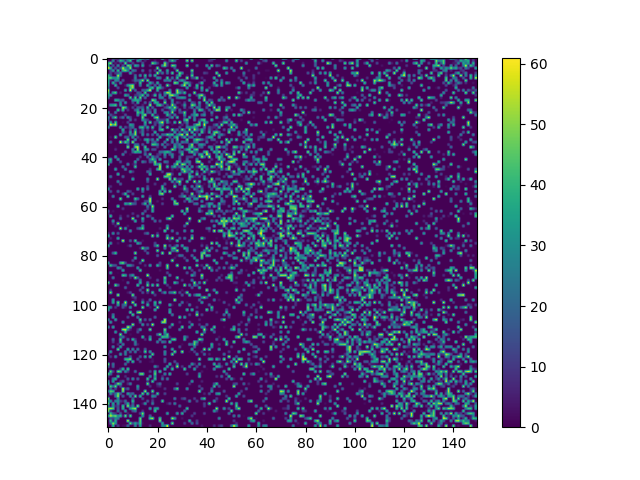

The file beside this chart, header and first rows:
0, 0, 0, 16, 0, 0, 0, 20, 25, 9, 49, 12, 0, 53, 44, 14, 40, 3, 0, 0, 0, 0, 58, 0
0, 0, 31, 0, 13, 41, 33, 6, 25, 45, 0, 0, 37, 19, 0, 6, 0, 0, 0, 5, 0, 0, 0, 4
41, 53, 0, 6, 0, 7, 0, 49, 0, 0, 13, 0, 0, 0, 17, 0, 0, 0, 50, 33, 12, 0, 0, 52
38, 0, 19, 0, 32, 0, 16, 0, 49, 40, 0, 38, 29, 0, 38, 0, 0, 9, 0, 0, 0, 0, 31, 53
59, 40, 0, 20, 0, 14, 56, 30, 17, 53, 0, 0, 2, 0, 0, 0, 0, 0, 0, 0, 53, 0, 0, 0
0, 12, 35, 0, 42, 0, 41, 48, 29, 0, 27, 19, 0, 0, 22, 0, 0, 12, 0, 11, 0, 46, 0, 0
0, 12, 0, 11, 12, 28, 0, 0, 0, 38, 5, 0, 0, 0, 2, 0, 0, 6, 0, 0, 55, 6, 26, 0
41, 15, 0, 0, 55, 19, 0, 0, 0, 0, 0, 23, 0, 33, 0, 43, 0, 33, 2, 42, 2, 0, 0, 0
41, 47, 32, 28, 40, 0, 0, 0, 0, 0, 0, 29, 0, 0, 0, 21, 0, 0, 0, 0, 35, 26, 0, 0
37, 5, 0, 30, 25, 0, 19, 0, 0, 0, 6, 21, 16, 27, 52, 0, 51, 0, 0, 0, 0, 0, 0, 26
38, 0, 42, 7, 0, 33, 1, 0, 0, 0, 0, 6, 0, 42, 0, 0, 0, 38, 19, 0, 39, 0, 0, 0
32, 0, 0, 41, 0, 0, 0, 5, 34, 45, 53, 0, 0, 26, 0, 0, 39, 9, 0, 22, 0, 27, 0, 0
19, 0, 0, 0, 16, 0, 0, 0, 0, 41, 53, 0, 0, 0, 0, 0, 0, 32, 44, 0, 43, 38, 14, 3
55, 0, 0, 0, 0, 0, 0, 36, 0, 59, 0, 21, 0, 0, 21, 19, 38, 56, 0, 0, 39, 0, 2, 0
46, 0, 36, 47, 0, 6, 0, 0, 0, 3, 0, 0, 19, 14, 0, 47, 0, 0, 0, 5, 1, 7, 0, 29
33, 30, 0, 0, 0, 0, 0, 39, 26, 0, 0, 9, 11, 23, 45, 0, 31, 0, 5, 45, 0, 32, 0, 23
26, 0, 0, 0, 0, 0, 0, 0, 0, 48, 0, 45, 0, 49, 1, 24, 0, 0, 0, 0, 0, 28, 30, 0
0, 0, 0, 41, 36, 15, 22, 0, 0, 0, 31, 37, 38, 22, 0, 0, 0, 0, 52, 39, 0, 0, 0, 20
0, 0, 0, 0, 0, 29, 0, 34, 0, 0, 14, 0, 39, 0, 0, 19, 0, 22, 0, 39, 35, 0, 0, 53
0, 34, 38, 46, 0, 35, 0, 0, 0, 0, 0, 9, 0, 0, 6, 0, 0, 55, 0, 0, 38, 45, 17, 0
0, 0, 0, 0, 2, 0, 51, 41, 4, 0, 13, 0, 18, 17, 19, 0, 41, 0, 20, 0, 0, 0, 0, 11
0, 0, 0, 0, 46, 5, 44, 0, 10, 0, 0, 19, 33, 0, 35, 0, 20, 11, 0, 31, 0, 0, 17, 0
37, 0, 0, 28, 0, 0, 4, 0, 0, 0, 0, 0, 44, 27, 39, 0, 19, 24, 0, 31, 0, 0, 0, 28
0, 17, 5, 0, 0, 0, 0, 16, 0, 0, 0, 0, 33, 0, 35, 53, 0, 0, 45, 0, 5, 0, 0, 0
30, 0, 26, 49, 0, 10, 26, 0, 32, 13, 0, 0, 0, 0, 49, 0, 0, 0, 0, 43, 52, 0, 0, 2
17, 0, 0, 0, 0, 0, 0, 0, 0, 22, 0, 10, 0, 0, 33, 19, 11, 0, 0, 0, 25, 11, 11, 9
0, 37, 0, 45, 0, 0, 2, 0, 14, 0, 0, 0, 0, 0, 0, 40, 0, 48, 1, 12, 9, 39, 57, 0
0, 60, 43, 55, 0, 0, 0, 0, 0, 36, 28, 0, 0, 0, 0, 30, 0, 0, 0, 14, 0, 20, 22, 0
31, 0, 0, 0, 0, 33, 0, 16, 5, 16, 25, 0, 0, 39, 42, 6, 37, 0, 43, 0, 0, 27, 0, 0
0, 0, 0, 0, 0, 0, 41, 0, 0, 15, 0, 32, 0, 5, 23, 0, 9, 0, 9, 0, 0, 35, 45, 0
0, 0, 0, 0, 0, 0, 24, 6, 0, 35, 0, 52, 0, 9, 23, 0, 2, 0, 0, 43, 0, 0, 0, 0
0, 0, 0, 0, 0, 38, 0, 0, 0, 26, 17, 51, 0, 0, 31, 0, 25, 0, 18, 0, 28, 0, 22, 19
0, 3, 0, 50, 0, 0, 0, 20, 18, 0, 33, 0, 12, 0, 0, 0, 0, 0, 0, 0, 0, 44, 3, 0
0, 0, 0, 0, 0, 0, 0, 0, 51, 0, 0, 34, 0, 4, 0, 32, 39, 9, 27, 0, 41, 0, 0, 0
0, 22, 0, 0, 0, 59, 10, 46, 27, 0, 55, 0, 0, 0, 0, 0, 33, 0, 14, 22, 4, 0, 0, 29
0, 0, 0, 0, 0, 0, 0, 0, 16, 0, 0, 24, 21, 0, 17, 0, 0, 0, 44, 41, 27, 0, 30, 0
0, 0, 0, 1, 0, 0, 0, 0, 53, 0, 0, 48, 57, 0, 0, 46, 0, 0, 0, 0, 10, 0, 0, 26
0, 0, 0, 8, 0, 0, 0, 0, 0, 0, 29, 0, 54, 0, 0, 30, 33, 0, 16, 15, 0, 0, 2, 0
0, 0, 0, 0, 0, 0, 0, 19, 0, 0, 20, 42, 35, 37, 0, 15, 0, 0, 0, 0, 0, 23, 23, 35
0, 0, 0, 0, 0, 0, 28, 0, 0, 3, 0, 0, 0, 0, 0, 24, 4, 48, 0, 0, 8, 11, 0, 32
0, 0, 0, 36, 0, 0, 0, 0, 0, 0, 0, 0, 0, 10, 0, 0, 24, 0, 32, 10, 16, 0, 0, 21
18, 41, 0, 0, 33, 0, 0, 0, 0, 0, 0, 0, 24, 0, 0, 0, 0, 23, 44, 24, 0, 38, 0, 0
13, 32, 0, 0, 0, 16, 0, 0, 0, 0, 0, 36, 0, 0, 27, 15, 0, 18, 10, 50, 0, 0, 0, 26
45, 0, 0, 0, 0, 0, 0, 0, 30, 0, 3, 13, 0, 0, 0, 0, 0, 0, 0, 43, 30, 47, 0, 0
0, 0, 0, 1, 0, 0, 26, 0, 0, 0, 0, 46, 0, 0, 0, 0, 0, 0, 0, 0, 0, 57, 0, 0
0, 0, 0, 37, 0, 0, 0, 28, 0, 0, 0, 0, 0, 0, 0, 0, 0, 10, 0, 0, 38, 52, 0, 0
0, 0, 0, 0, 0, 0, 0, 0, 0, 32, 11, 0, 0, 0, 0, 0, 21, 17, 0, 0, 0, 0, 12, 0
0, 0, 0, 0, 42, 0, 0, 0, 0, 0, 0, 0, 0, 0, 0, 0, 0, 38, 0, 0, 0, 0, 0, 0
0, 23, 0, 0, 0, 0, 20, 0, 0, 0, 2, 0, 0, 0, 0, 0, 0, 0, 0, 0, 0, 0, 0, 47
0, 0, 0, 0, 0, 0, 0, 0, 0, 0, 39, 0, 0, 0, 0, 0, 29, 0, 0, 0, 56, 0, 0, 0
0, 0, 0, 0, 29, 0, 0, 0, 0, 0, 0, 0, 0, 0, 0, 0, 17, 0, 0, 0, 0, 0, 0, 0
0, 0, 0, 0, 0, 19, 0, 0, 0, 0, 0, 0, 0, 0, 0, 0, 0, 0, 0, 10, 0, 0, 0, 18
4, 8, 0, 0, 0, 0, 0, 0, 0, 0, 0, 0, 0, 0, 0, 0, 15, 0, 0, 0, 0, 0, 40, 0
35, 0, 0, 0, 0, 0, 0, 0, 0, 0, 0, 0, 40, 0, 40, 0, 24, 0, 0, 0, 0, 0, 44, 15
0, 16, 0, 0, 21, 0, 0, 0, 21, 11, 0, 0, 0, 0, 23, 0, 0, 0, 0, 0, 0, 39, 0, 43
0, 0, 0, 0, 0, 0, 10, 44, 0, 0, 15, 0, 0, 0, 0, 0, 0, 0, 0, 0, 0, 44, 53, 0
0, 0, 29, 0, 0, 0, 0, 0, 47, 0, 0, 0, 0, 0, 38, 0, 0, 13, 0, 0, 0, 0, 0, 0
0, 0, 0, 0, 0, 52, 0, 0, 0, 0, 0, 45, 24, 0, 0, 0, 0, 55, 0, 0, 0, 0, 9, 0
6, 0, 0, 0, 0, 0, 0, 0, 0, 0, 0, 10, 0, 0, 0, 12, 14, 54, 0, 0, 4, 0, 0, 0
0, 0, 0, 0, 0, 0, 0, 37, 28, 48, 20, 16, 0, 0, 14, 43, 0, 37, 0, 0, 0, 0, 13, 0
0, 0, 0, 0, 47, 0, 0, 0, 0, 0, 0, 0, 0, 0, 0, 0, 26, 0, 55, 0, 0, 0, 0, 0
... 89 more rows
